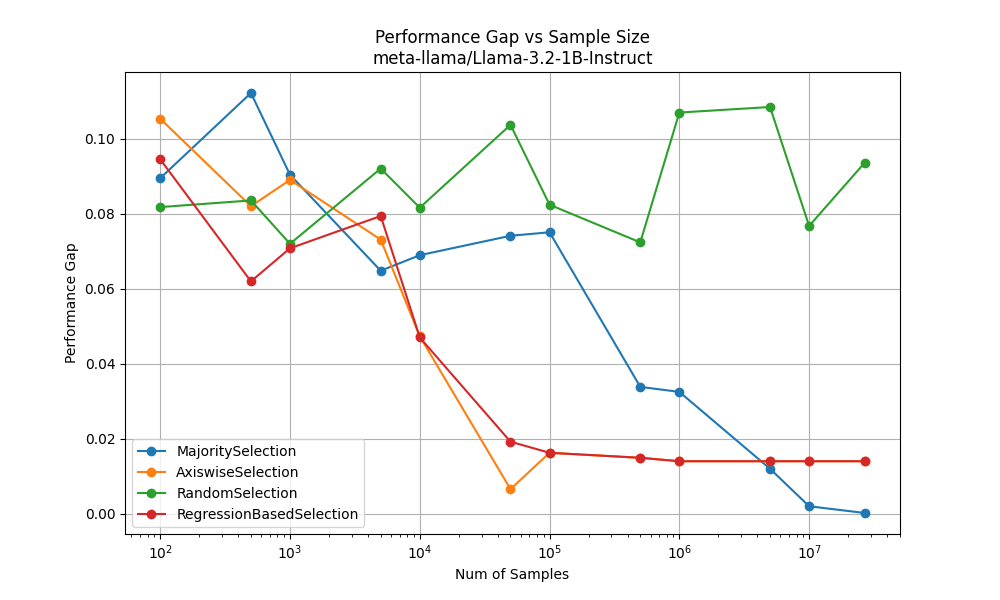

The file beside this chart, header and first rows:
MajoritySelection, [100, 500, 1000, 5000, 10000, 50000, 100000, 500000, 1000000, 5000000, 10000000, 26845050], [0.08943708377146421, 0.1121319150089013, 0.0903500358246924, 0.06478576722744057, 0.06892489115255784, 0.07409826445090235, 0.07503111422669866, 0.033852185863823346, 0.032511992087015384, 0.012026958789505326, 0.0020490706049940597
AxiswiseSelection, [100, 500, 1000, 5000, 10000, 50000, 100000, 500000, 1000000, 5000000, 10000000, 26845050], [0.10527094706986817, 0.08198, 0.08898, 0.07308, 0.04731, 0.006604, 0.01629, 0.01495, 0.01404, 0.01404, 0.01404
RandomSelection, [100, 500, 1000, 5000, 10000, 50000, 100000, 500000, 1000000, 5000000, 10000000, 26845050], [0.08174067796620792, 0.08351, 0.07196, 0.092, 0.08158, 0.1037, 0.08237, 0.07234, 0.1069, 0.1084, 0.07671
RegressionBasedSelection, [100, 500, 1000, 5000, 10000, 50000, 100000, 500000, 1000000, 5000000, 10000000, 26845050], [0.09446089055079802, 0.06195, 0.07077, 0.07936, 0.04701, 0.01924, 0.01629, 0.01495, 0.01404, 0.01404, 0.01404
